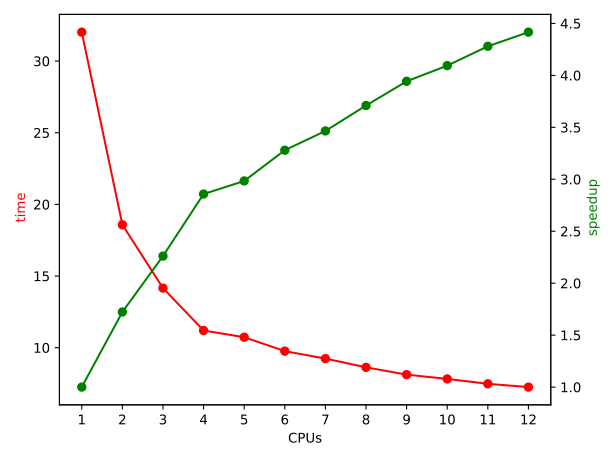

The data file committed next to this chart (first rows):
CPUs, time, speedup
1, 32.02, 1.000
2, 18.58, 1.723
3, 14.16, 2.261
4, 11.20, 2.858
5, 10.73, 2.984
6, 9.76, 3.280
7, 9.24, 3.465
8, 8.63, 3.710
9, 8.12, 3.943
10, 7.82, 4.094
11, 7.48, 4.280
12, 7.25, 4.416
